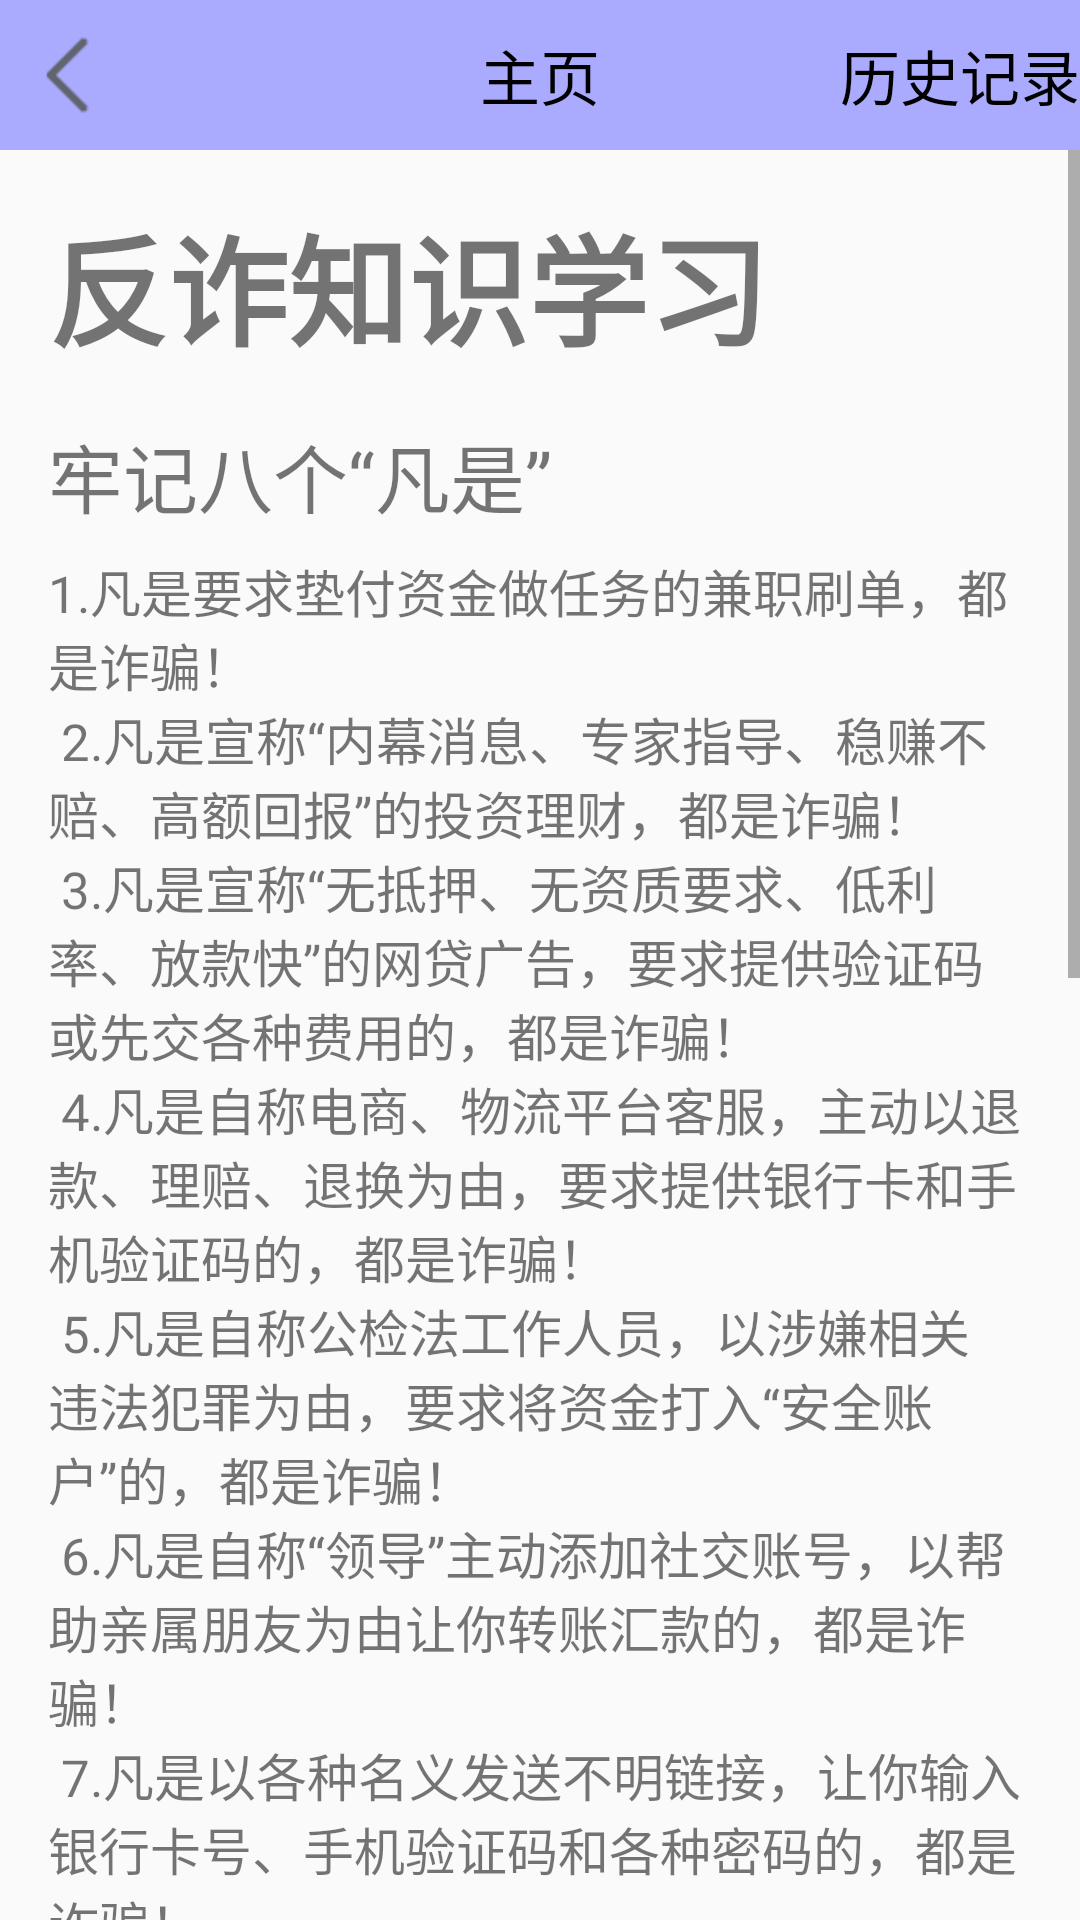

Layout XML and referenced resources for this Android screen:
<!-- AndroidManifest.xml: application theme Theme.SMSdetection -->
<!-- res/layout/activity_learning.xml -->
<?xml version="1.0" encoding="utf-8"?>
<LinearLayout xmlns:android="http://schemas.android.com/apk/res/android"
    xmlns:tools="http://schemas.android.com/tools"
    android:id="@+id/main"
    android:layout_width="match_parent"
    android:layout_height="match_parent"
    android:orientation="vertical">

    <include layout="@layout/title_sms"/>

    <ScrollView
        android:layout_width="match_parent"
        android:layout_height="match_parent">
        <LinearLayout
            android:layout_width="match_parent"
            android:layout_height="match_parent"
            android:orientation="vertical"
            android:padding="16dp">

            <TextView
                android:layout_width="wrap_content"
                android:layout_height="wrap_content"
                android:text="反诈知识学习"
                android:textSize="40sp"
                android:textStyle="bold"
                android:layout_marginBottom="16dp"/>

            <TextView
                android:layout_width="wrap_content"
                android:layout_height="wrap_content"
                android:text="@string/eight_always"
                android:textSize="25sp"
                android:layout_marginBottom="8dp"/>

            <TextView
                android:layout_width="wrap_content"
                android:layout_height="wrap_content"
                android:layout_marginBottom="8dp"
                android:text="@string/eight_always_detail"
                android:textSize="17sp" />


            <TextView
                android:layout_width="wrap_content"
                android:layout_height="wrap_content"
                android:text="@string/ten_frequency"
                android:textSize="25sp"
                android:layout_marginBottom="8dp"/>

            <TextView
                android:layout_width="wrap_content"
                android:layout_height="wrap_content"
                android:layout_marginBottom="8dp"
                android:text="@string/ten_frequency_detail"
                android:textSize="17sp" />


            <TextView
                android:layout_width="wrap_content"
                android:layout_height="wrap_content"
                android:text="@string/seven_tools"
                android:textSize="25sp"
                android:layout_marginBottom="8dp"/>

            <TextView
                android:layout_width="wrap_content"
                android:layout_height="wrap_content"
                android:layout_marginBottom="8dp"
                android:text="@string/seven_tools_detail"
                android:textSize="17sp" />


        </LinearLayout>
    </ScrollView>
</LinearLayout>
<!-- res/layout/title_sms.xml (included above) -->
<RelativeLayout xmlns:android="http://schemas.android.com/apk/res/android"
    android:layout_width="match_parent"
    android:layout_height="50dp"
    android:background="#aaaaff"
    xmlns:tools="http://schemas.android.com/tools">

    <ImageView
        android:id="@+id/ic_back"
        android:layout_width="50dp"
        android:layout_height="match_parent"
        android:layout_alignParentStart="true"
        android:padding="10dp"
        android:scaleType="fitCenter"
        android:src="@drawable/ic_back" />

    <TextView
        android:id="@+id/tv_title"
        android:layout_width="wrap_content"
        android:layout_height="match_parent"
        android:layout_centerInParent="true"
        android:gravity="center"
        android:textColor="@color/black"
        android:textSize="20sp"
        tools:text="主页"/>

    <TextView
        android:id="@+id/tv_history"
        android:layout_width="wrap_content"
        android:layout_height="match_parent"
        android:layout_alignParentEnd="true"
        android:gravity="center"
        android:textColor="@color/black"
        android:textSize="20sp"
        tools:text="历史记录"/>

</RelativeLayout>
<!-- resources referenced by this layout -->
<resources>
  <color name="black">#FF000000</color>
  <!-- drawable ic_back: png bitmap (drawable, 1025 bytes) -->
  <string name="eight_always">牢记八个“凡是”</string>
  <string name="eight_always_detail"> 1.凡是要求垫付资金做任务的兼职刷单，都是诈骗！\n
  2.凡是宣称“内幕消息、专家指导、稳赚不赔、高额回报”的投资理财，都是诈骗！\n
  3.凡是宣称“无抵押、无资质要求、低利率、放款快”的网贷广告，要求提供验证码或先交各种费用的，都是诈骗！\n
  4.凡是自称电商、物流平台客服，主动以退款、理赔、退换为由，要求提供银行卡和手机验证码的，都是诈骗！\n
  5.凡是自称公检法工作人员，以涉嫌相关违法犯罪为由，要求将资金打入“安全账户”的，都是诈骗！\n
  6.凡是自称“领导”主动添加社交账号，以帮助亲属朋友为由让你转账汇款的，都是诈骗！\n
  7.凡是以各种名义发送不明链接，让你输入银行卡号、手机验证码和各种密码的，都是诈骗！\n
  8.凡是通过社交平台拉你入群，让你点击链接下载APP进行投资、退费的，都是诈骗！\n</string>
  <string name="seven_tools">七大反诈利器</string>
  <string name="seven_tools_detail"> 1.国家反诈中心APP\n
  2.96110预警劝阻专线\n
  3.12381涉诈预警劝阻短信\n
  4.全国移动电话卡“一证通查”\n
  5.互联网反诈云平台\n
  6.反诈预警短信系统\n
  7.国家反诈中心官方政务号\n
      </string>
  <string name="ten_frequency">十大高发类案</string>
  <string name="ten_frequency_detail"> 1.刷单返利诈骗\n
  2.虚假网络投资理财诈骗\n
  3.虚假网络贷款诈骗\n
  4.冒充电商物流客服诈骗\n
  5.冒充公检法诈骗\n
  6.虚假征信诈骗\n
  7.虚假购物、服务诈骗\n
  8.冒充领导、熟人类诈骗\n
  9.网络游戏产品虚假交易诈骗\n
  10.婚恋、交友类诈骗\n</string>
  <style name="Theme.SMSdetection" parent="Base.Theme.SMSdetection" />
  <style name="Base.Theme.SMSdetection" parent="Theme.AppCompat.Light.NoActionBar">
          
          
      </style>
</resources>
